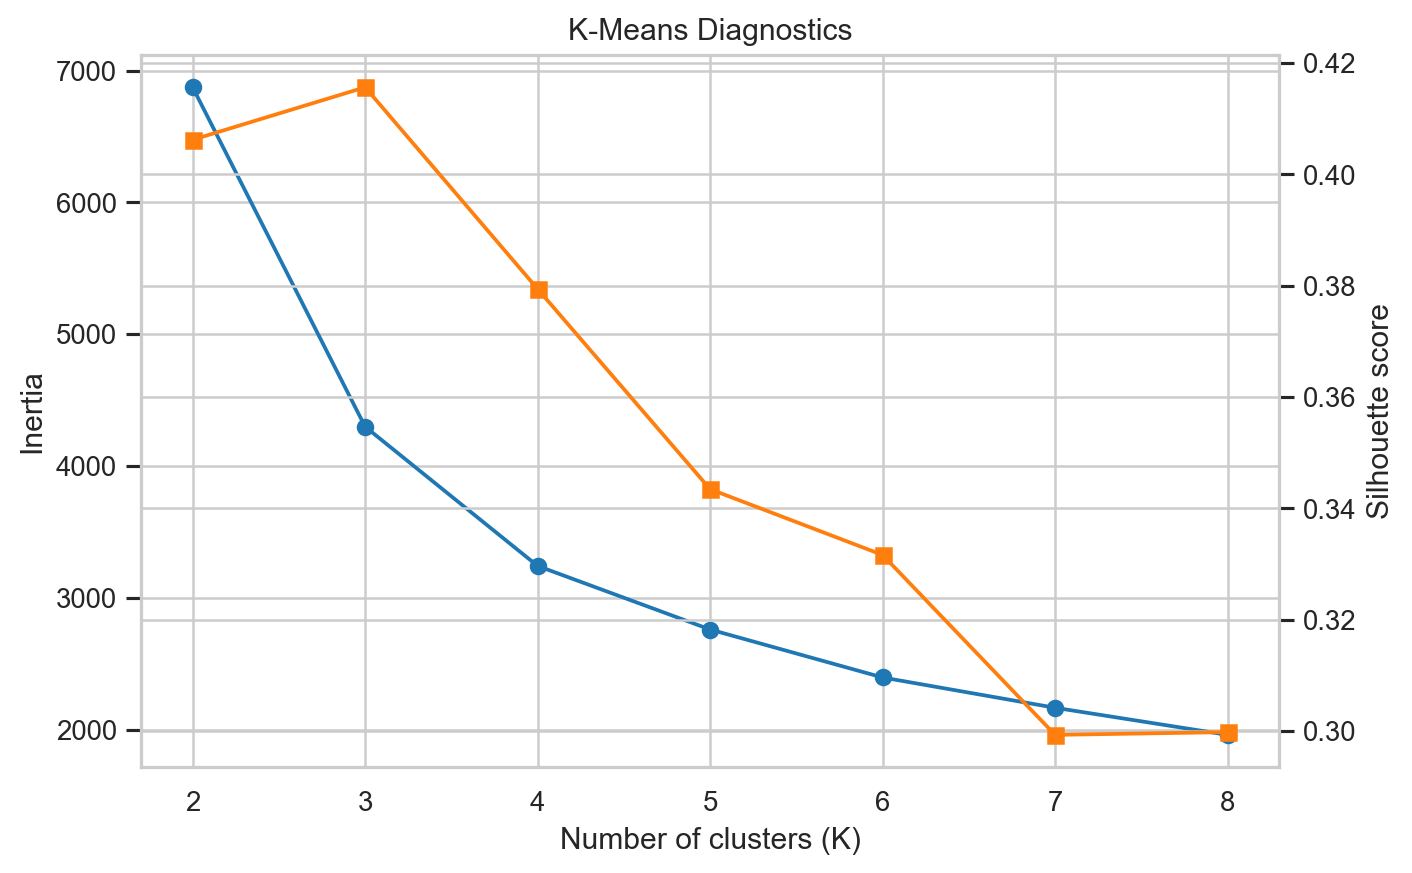

The file beside this chart, header and first rows:
k, inertia, silhouette_score
2, 6874, 0.4062
3, 4299, 0.4157
4, 3243, 0.3794
5, 2761, 0.3435
6, 2397, 0.3316
7, 2167, 0.2993
8, 1961, 0.2998
